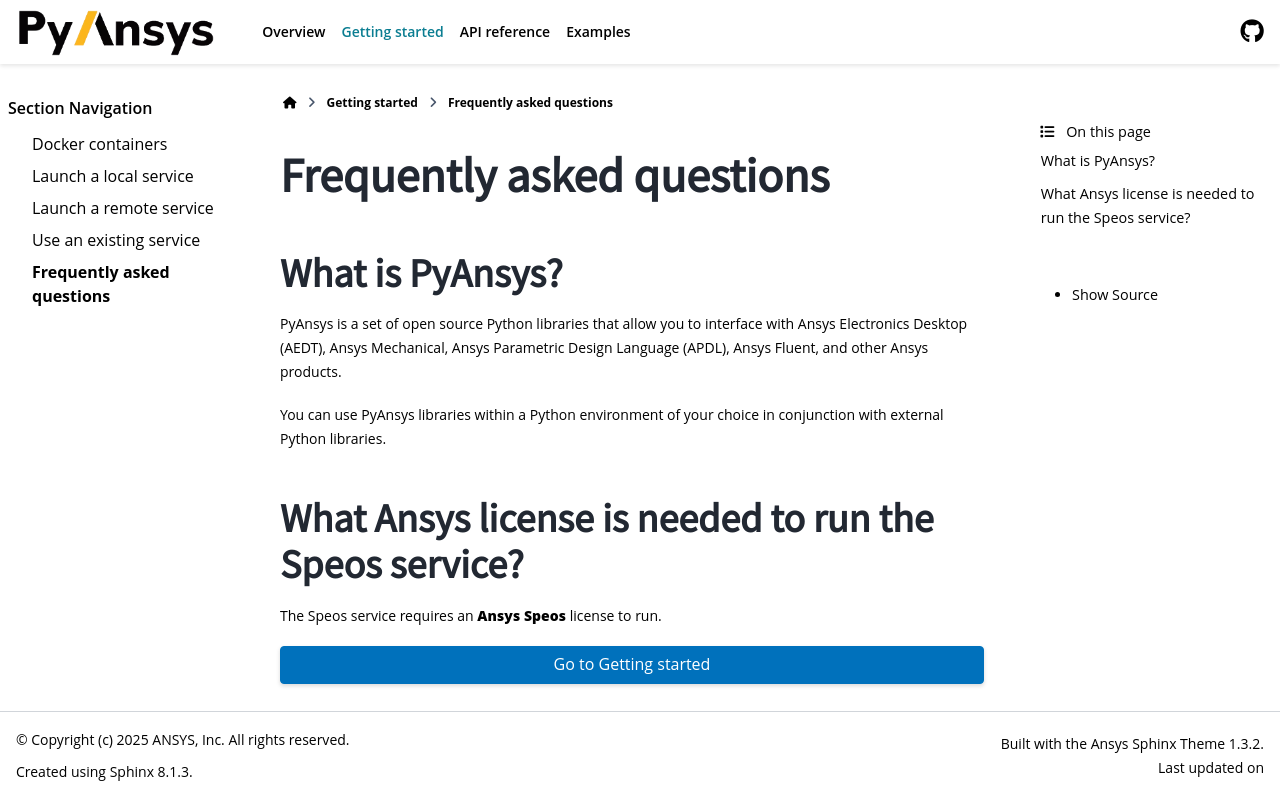

repository: ansys/pyspeos · page: version/0.1/getting_started/faq.html · generator: sphinx

.. _ref_faq:

Frequently asked questions
==========================

What is PyAnsys?
----------------
PyAnsys is a set of open source Python libraries that allow you to interface
with Ansys Electronics Desktop (AEDT), Ansys Mechanical, Ansys Parametric
Design Language (APDL), Ansys Fluent, and other Ansys products.

You can use PyAnsys libraries within a Python environment of your choice
in conjunction with external Python libraries.

What Ansys license is needed to run the Speos service?
------------------------------------------------------

The Speos service requires an **Speos** license to run.

.. button-ref:: index
    :ref-type: doc
    :color: primary
    :shadow:
    :expand:

    Go to Getting started
